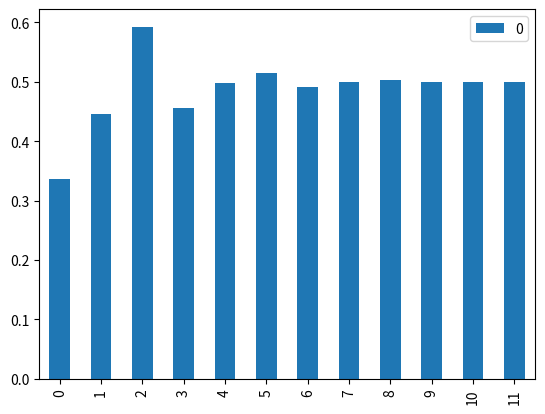

The script that saved this image:
import numpy.random as rnd
import numpy
import pandas as pd
import matplotlib.pyplot as plt


# size of the result numpy array
result = numpy.array([0 for x in range(12)])

for x in range(100000):

    holder = []

    while len(holder) < 20:

        res = rnd.randint(0, 3)

        if res == 0:

            holder.extend([0, 0, 1])

        elif res == 1:

            holder.extend([0, 1])

        else:

            holder.append(1)
    #cutting the calculated results to size, holder slice should be of same size as res
    result = result + numpy.array(holder[:12])

rel = (result/100000)

graph = pd.DataFrame(rel)

graph.plot(kind = "bar")

plt.show()